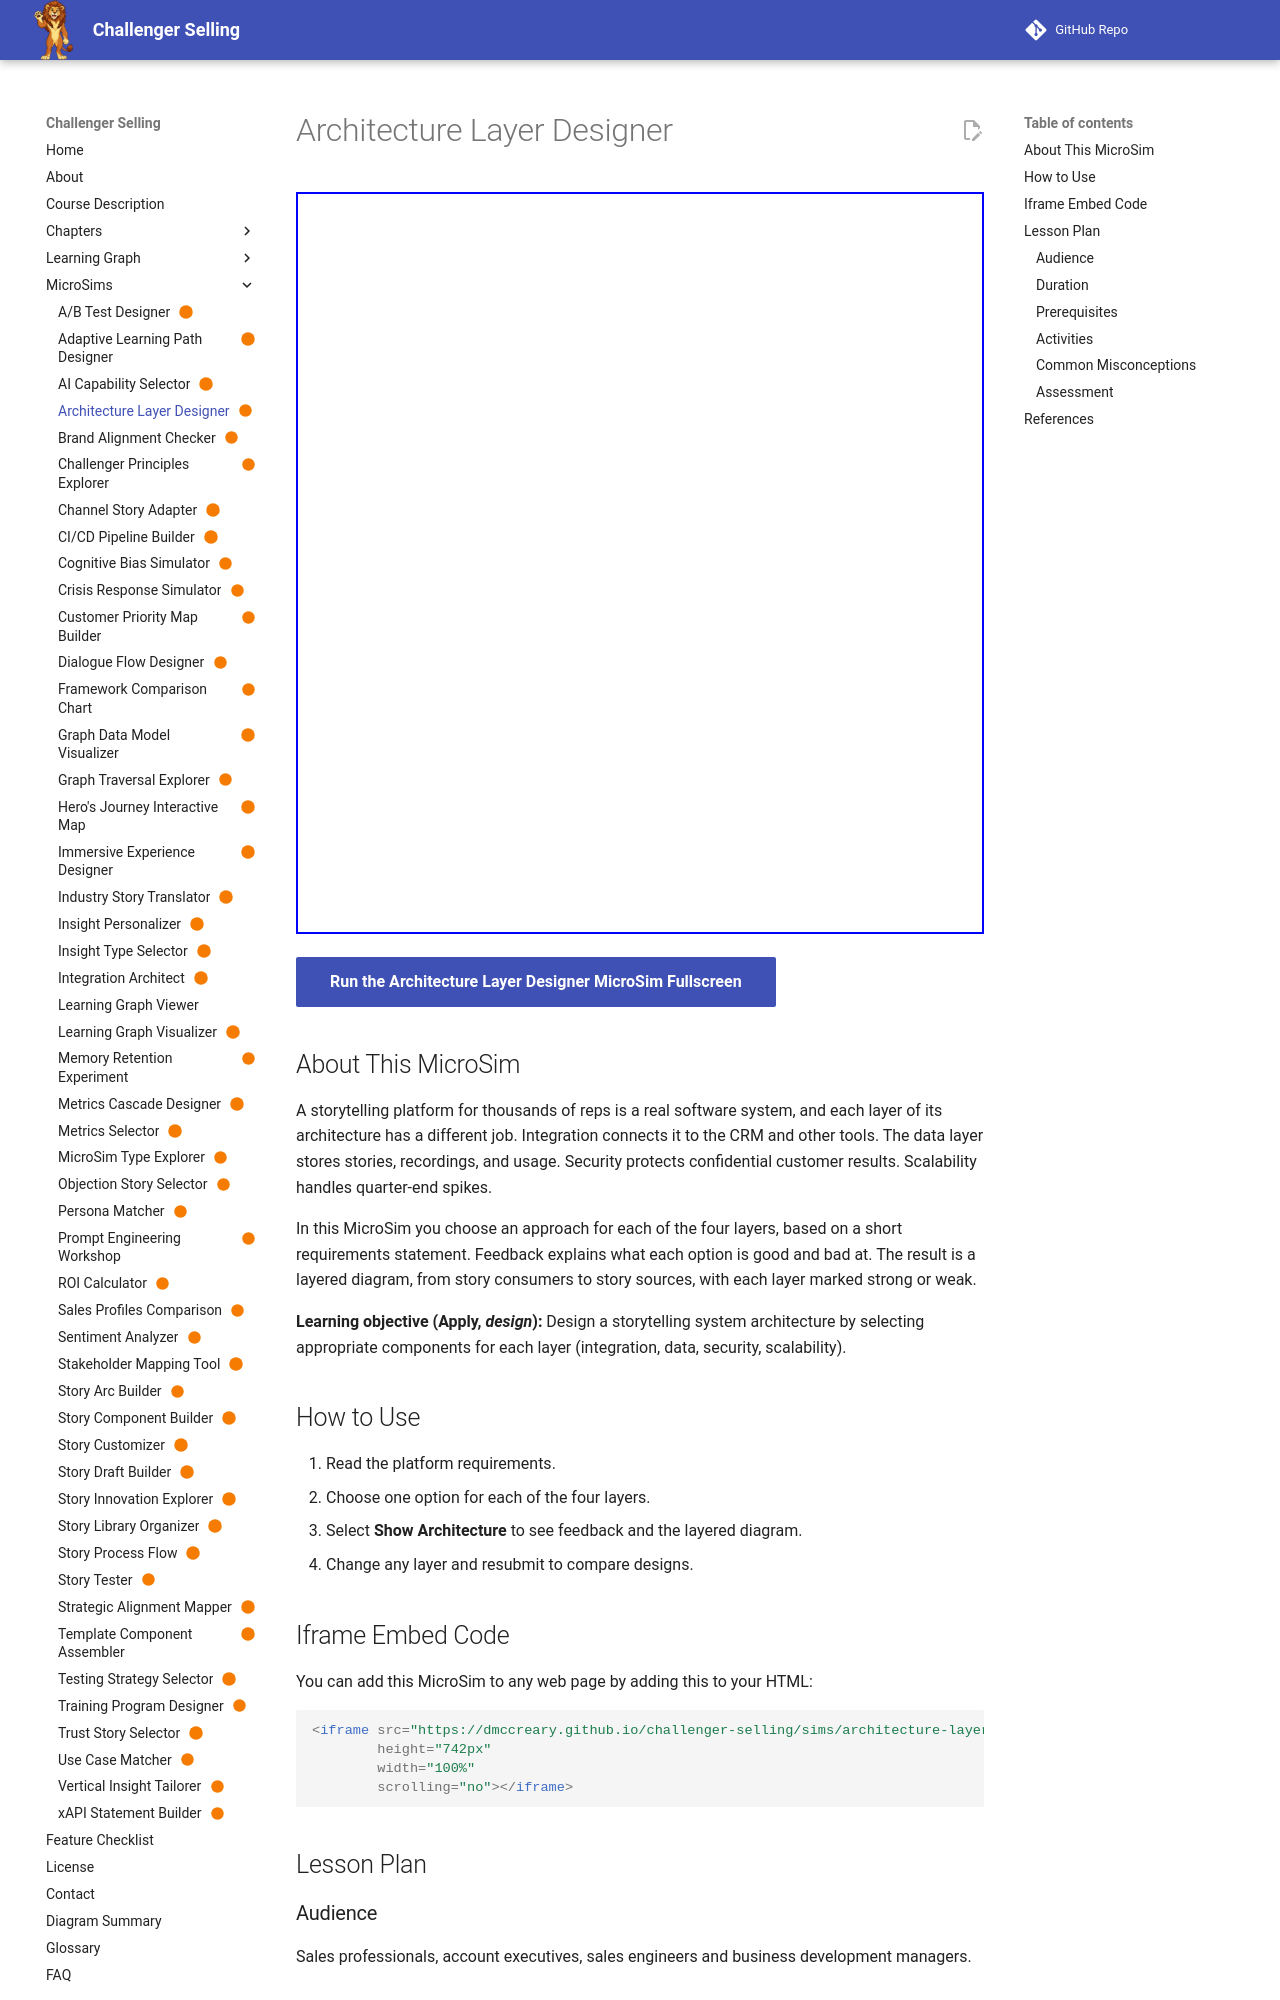

repository: dmccreary/challenger-selling · page: sims/architecture-layer-designer/index.html · generator: mkdocs

---
title: "Architecture Layer Designer"
description: "Learners choose an integration, data, security, and scalability approach for a storytelling platform and see their architecture drawn as layers, with weak layers flagged."
image: /sims/architecture-layer-designer/architecture-layer-designer.png
og:image: /sims/architecture-layer-designer/architecture-layer-designer.png
twitter:image: /sims/architecture-layer-designer/architecture-layer-designer.png
social:
   cards: false
status: built
---

# Architecture Layer Designer

<iframe src="main.html" height="742px" width="100%" scrolling="no"></iframe>

[Run the Architecture Layer Designer MicroSim Fullscreen](./main.html){ .md-button .md-button--primary }

## About This MicroSim

A storytelling platform for thousands of reps is a real software system, and each layer of its architecture has a different job. Integration connects it to the CRM and other tools. The data layer stores stories, recordings, and usage. Security protects confidential customer results. Scalability handles quarter-end spikes.

In this MicroSim you choose an approach for each of the four layers, based on a short requirements statement. Feedback explains what each option is good and bad at. The result is a layered diagram, from story consumers to story sources, with each layer marked strong or weak.

**Learning objective (Apply, *design*):** Design a storytelling system architecture by selecting appropriate components for each layer (integration, data, security, scalability).

## How to Use

1. Read the platform requirements.
2. Choose one option for each of the four layers.
3. Select **Show Architecture** to see feedback and the layered diagram.
4. Change any layer and resubmit to compare designs.

## Iframe Embed Code

You can add this MicroSim to any web page by adding this to your HTML:

```html
<iframe src="https://dmccreary.github.io/challenger-selling/sims/architecture-layer-designer/main.html"
        height="742px"
        width="100%"
        scrolling="no"></iframe>
```
